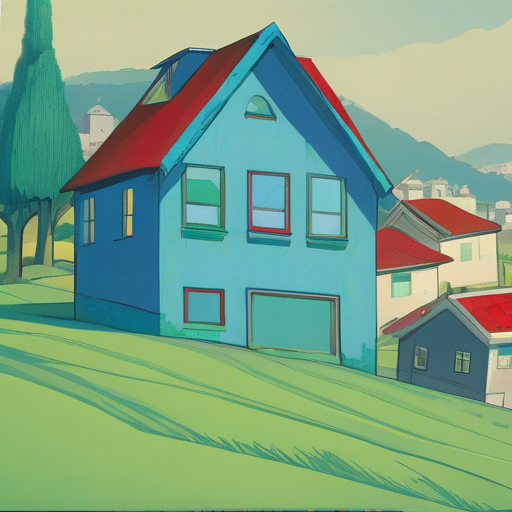
Generation parameters embedded in this image by AUTOMATIC1111 Stable Diffusion web UI or a fork of it (Forge, ...) (PNG 'parameters' text chunk):
city or village or landscape, blue hair, red tie, a green house on a hill
Steps: 30, Sampler: Euler, CFG scale: 7.0, Seed: 503043532, Size: 512x512, Model hash: 87a1e3be9f, Model: endjourneyXL_v11, Version: v1.7.0